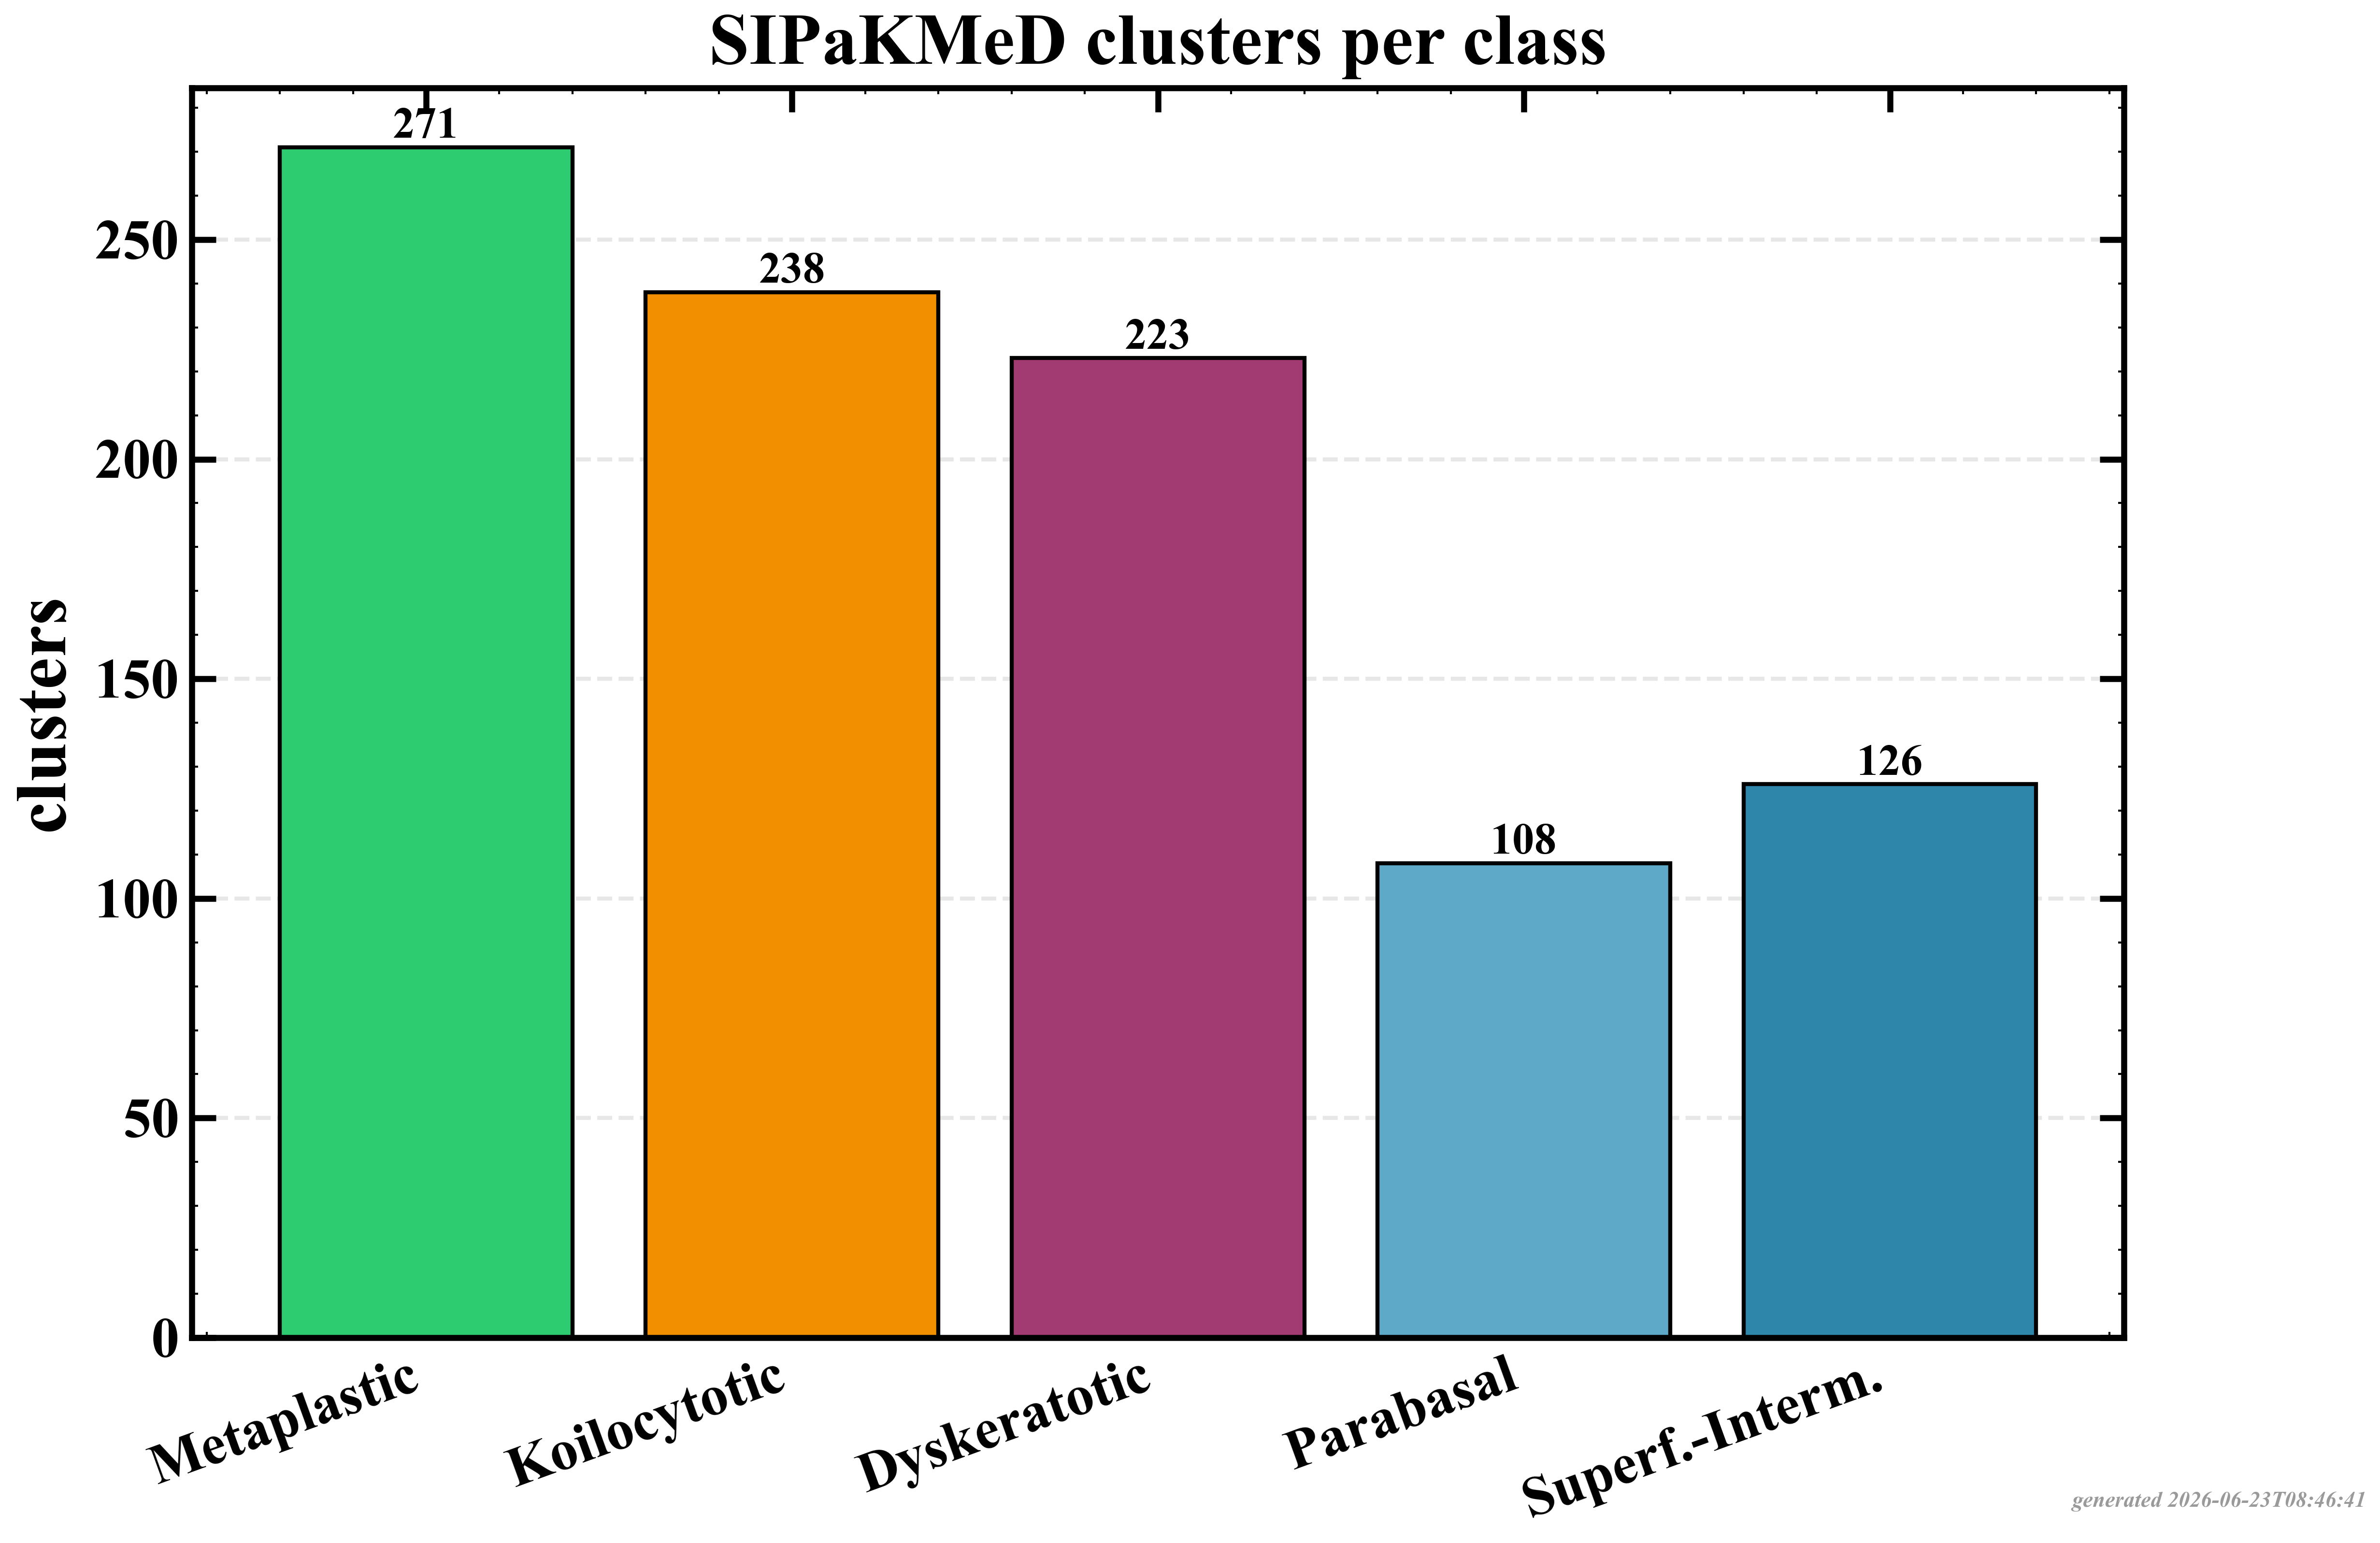

The table this chart was drawn from, first rows:
class, clusters
Metaplastic, 271
Koilocytotic, 238
Dyskeratotic, 223
Parabasal, 108
Superficial-Intermediate, 126
